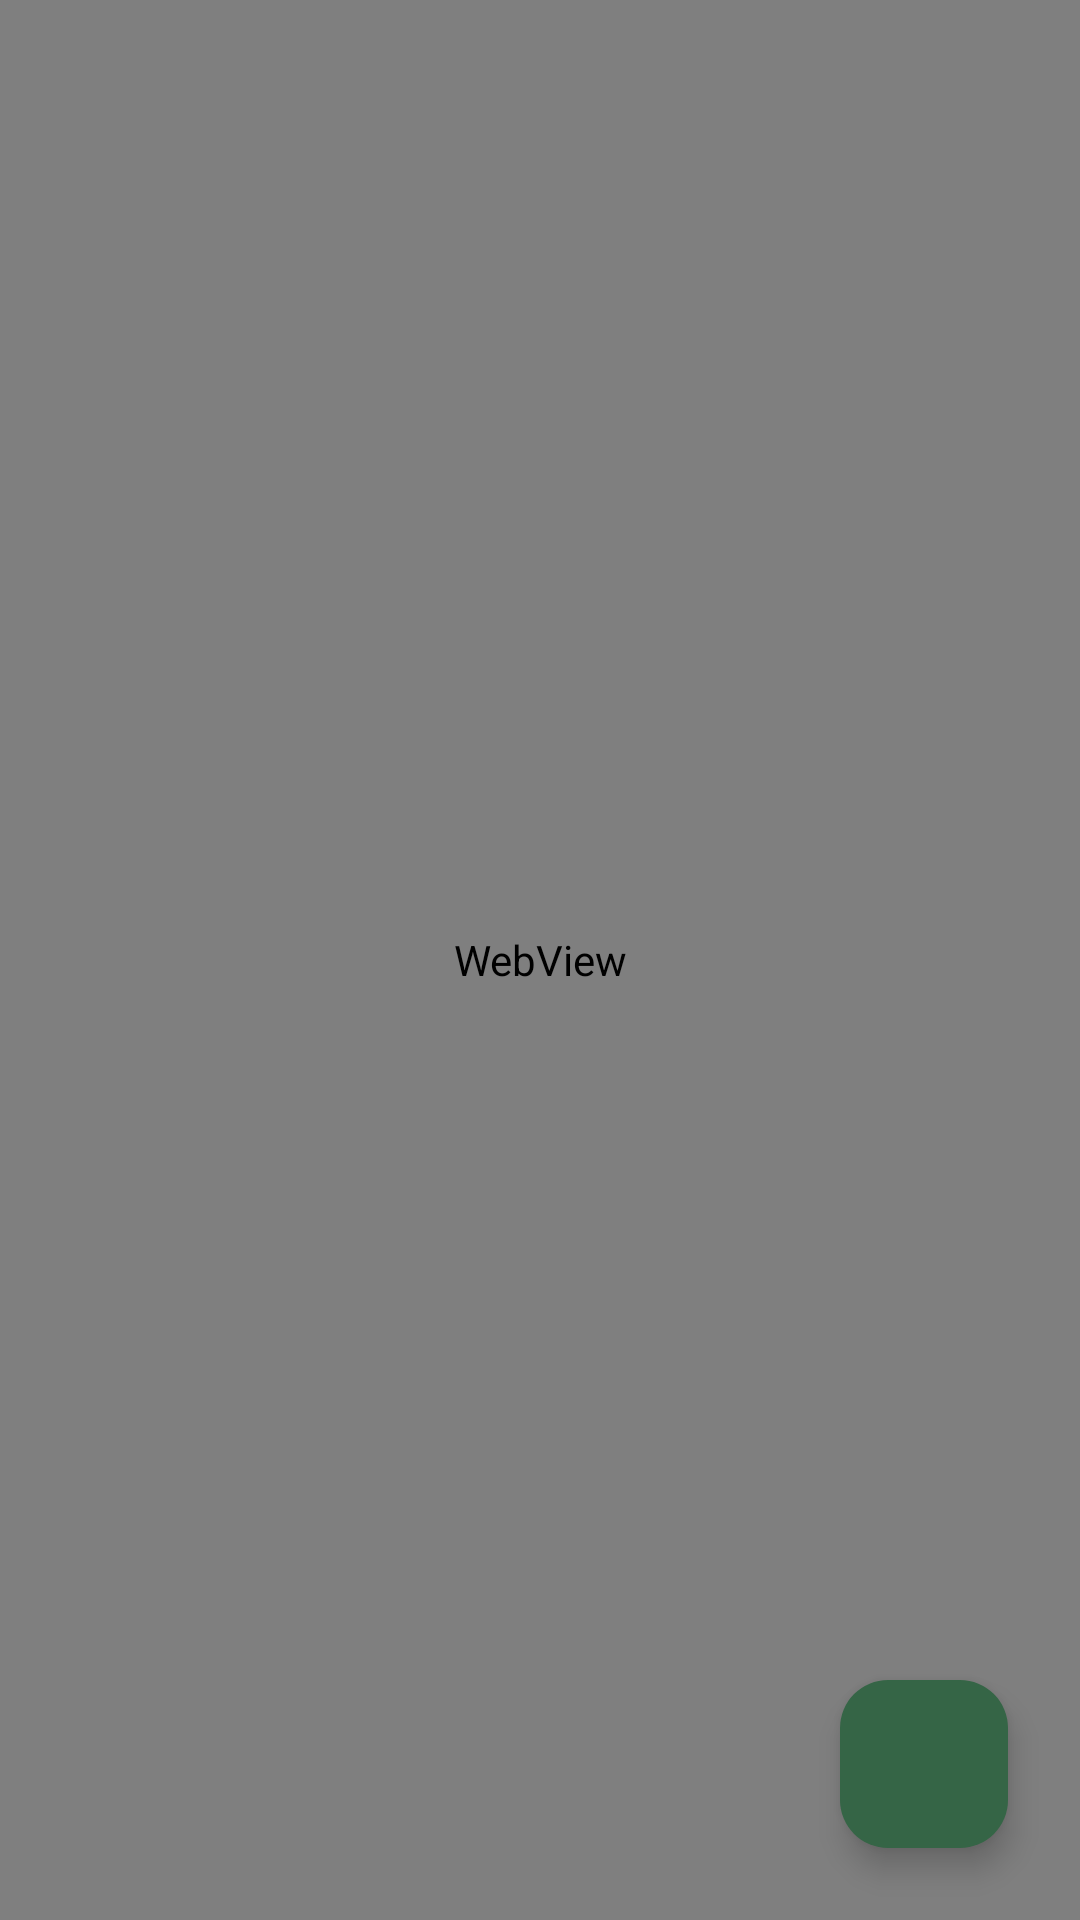

Reconstruct the res/layout file that produces this screen, plus the resources it refers to.
<!-- AndroidManifest.xml: application theme Theme.TheNews -->
<!-- res/layout/fragment_info.xml -->
<?xml version="1.0" encoding="utf-8"?>
<androidx.constraintlayout.widget.ConstraintLayout xmlns:android="http://schemas.android.com/apk/res/android"
    xmlns:app="http://schemas.android.com/apk/res-auto"
    xmlns:tools="http://schemas.android.com/tools"
    android:layout_width="match_parent"
    android:layout_height="match_parent"
    tools:context=".InfoFragment">


    <com.google.android.material.floatingactionbutton.FloatingActionButton
        android:id="@+id/floatingActionButton"
        android:layout_width="wrap_content"
        android:layout_height="wrap_content"
        android:clickable="true"
        android:layout_margin="24dp"
        app:tint="@color/white"
        app:backgroundTint="@color/search_background"
        android:src="@drawable/baseline_save_24_white"
        app:layout_constraintBottom_toBottomOf="parent"
        app:layout_constraintEnd_toEndOf="parent"
        android:contentDescription="@string/save_news_button"
        android:focusable="true" />

    <WebView
        android:id="@+id/wv_article"
        android:layout_width="match_parent"
        android:layout_height="0dp"
        app:layout_constraintBottom_toBottomOf="parent"
        app:layout_constraintEnd_toEndOf="parent"
        app:layout_constraintHorizontal_bias="0.0"
        app:layout_constraintStart_toStartOf="parent"
        app:layout_constraintTop_toTopOf="parent" />


</androidx.constraintlayout.widget.ConstraintLayout>
<!-- resources referenced by this layout -->
<resources>
  <color name="search_background">#356546</color>
  <color name="white">#FFFFFFFF</color>
  <string name="save_news_button">Save News Button</string>
  <style name="Theme.TheNews" parent="Base.Theme.TheNews" />
  <style name="Base.Theme.TheNews" parent="Theme.Material3.DayNight.NoActionBar">
          
           <item name="colorPrimary">@color/search_background</item>
          <item name="android:textColorSecondary">@color/white</item>
          <item name="android:editTextColor">@android:color/white</item>
      </style>
</resources>
